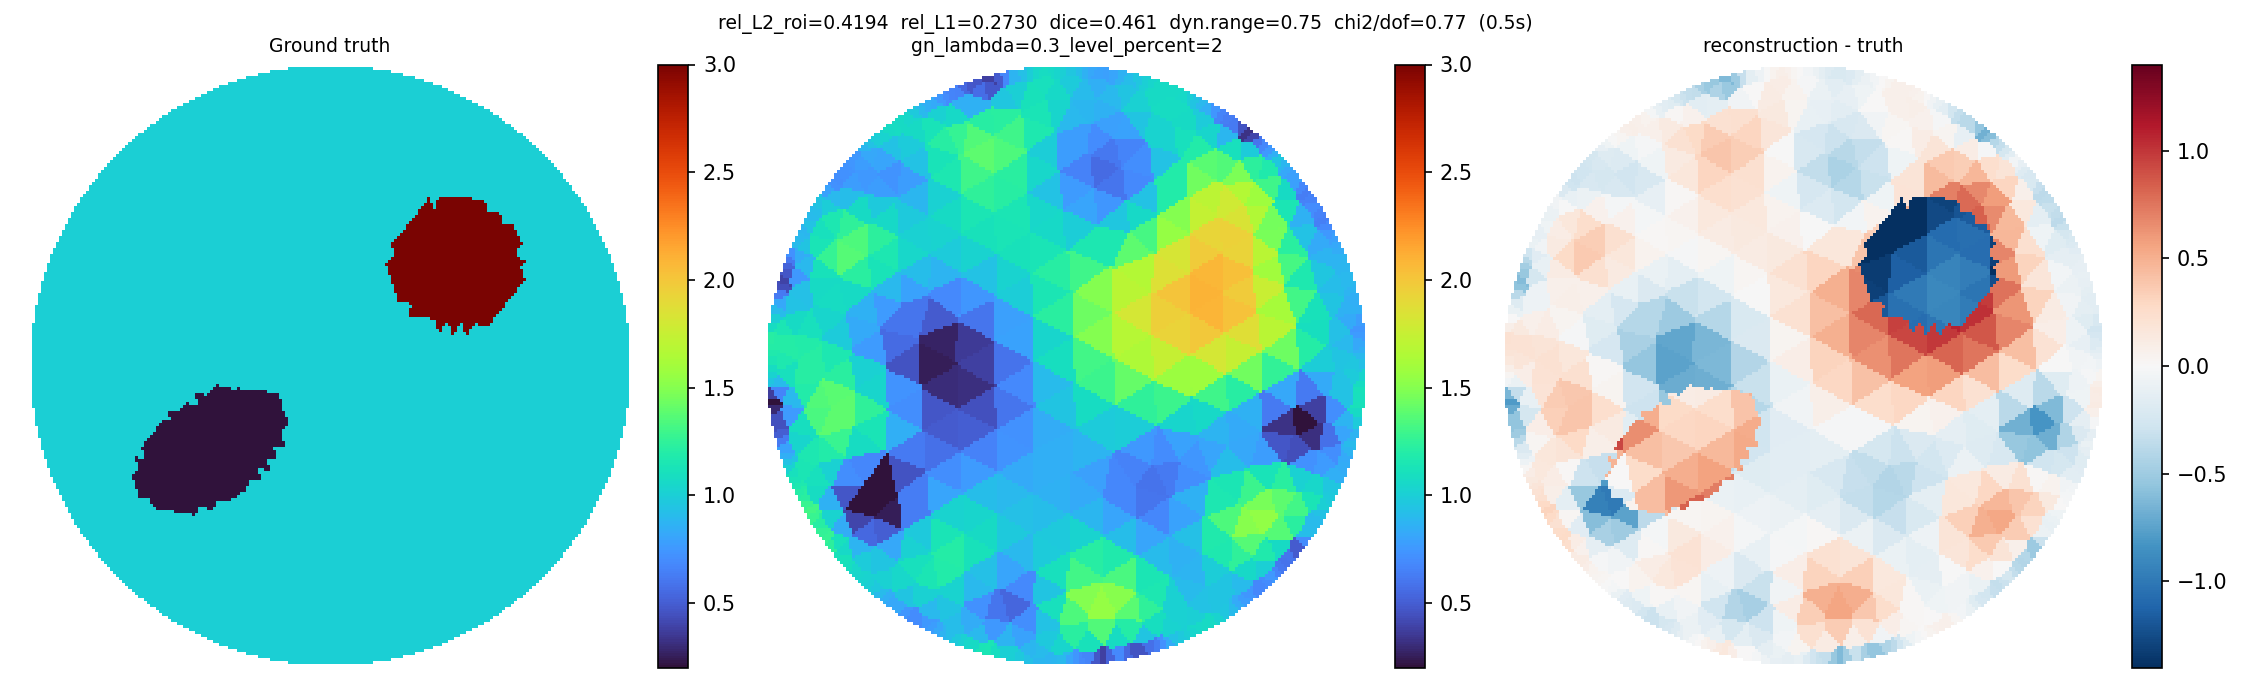

Values plotted in this chart, from the file beside it:
x, y, sigma
0.4332, 0.8904, 0.9507
0.2638, 0.9544, 1.001
0.3518, 0.9267, 1.072
0.451, 0.8814, 0.8962
0.4151, 0.8989, 1.003
0.2851, 0.9482, 1.04
0.2401, 0.9605, 0.9563
0.3703, 0.9194, 1.065
0.333, 0.9335, 1.074
0.1575, 0.976, 0.8102
0.1815, 0.9717, 0.8594
0.4699, 0.8579, 0.8512
0.3891, 0.9005, 1.053
0.3056, 0.9321, 1.07
0.2087, 0.9556, 0.9158
0.1333, 0.9794, 0.7824
0.05944, 0.9884, 0.8637
0.07932, 0.9869, 0.8182
0.4979, 0.8539, 0.7401
0.4551, 0.8231, 0.9827
0.3727, 0.8627, 1.082
0.295, 0.8987, 1.07
0.1998, 0.9128, 0.9452
0.1059, 0.9724, 0.7908
0.03951, 0.9893, 0.913
-0.02965, 0.9908, 1.032
-0.009712, 0.9911, 1.001
0.519, 0.8414, 0.6651
0.4017, 0.8173, 1.065
0.4799, 0.7702, 1.039
0.3246, 0.855, 1.076
0.2418, 0.8781, 1.009
0.1452, 0.8976, 0.8902
0.1027, 0.9377, 0.8503
0.01484, 0.9808, 0.9652
-0.04958, 0.9899, 1.06
-0.1215, 0.9827, 0.9934
-0.09948, 0.9851, 1.044
0.5395, 0.8282, 0.6278
0.3911, 0.7565, 1.1
0.5348, 0.7673, 0.8822
0.4418, 0.7263, 1.185
0.2976, 0.8008, 1.027
0.2438, 0.8155, 0.9547
0.1212, 0.8497, 0.8567
0.05557, 0.912, 0.9018
0.01423, 0.9397, 0.9802
-0.07435, 0.9781, 1.082
-0.1457, 0.9793, 0.9286
-0.2284, 0.9625, 0.4869
-0.2045, 0.9677, 0.673
0.5585, 0.803, 0.6258
0.3351, 0.7477, 1.022
0.5587, 0.7203, 1.102
0.4692, 0.6725, 1.371
0.2019, 0.7836, 0.7961
0.1411, 0.8042, 0.781
0.06347, 0.8589, 0.8858
-0.02788, 0.9133, 1.054
-0.07198, 0.9423, 1.103
... 686 more rows
